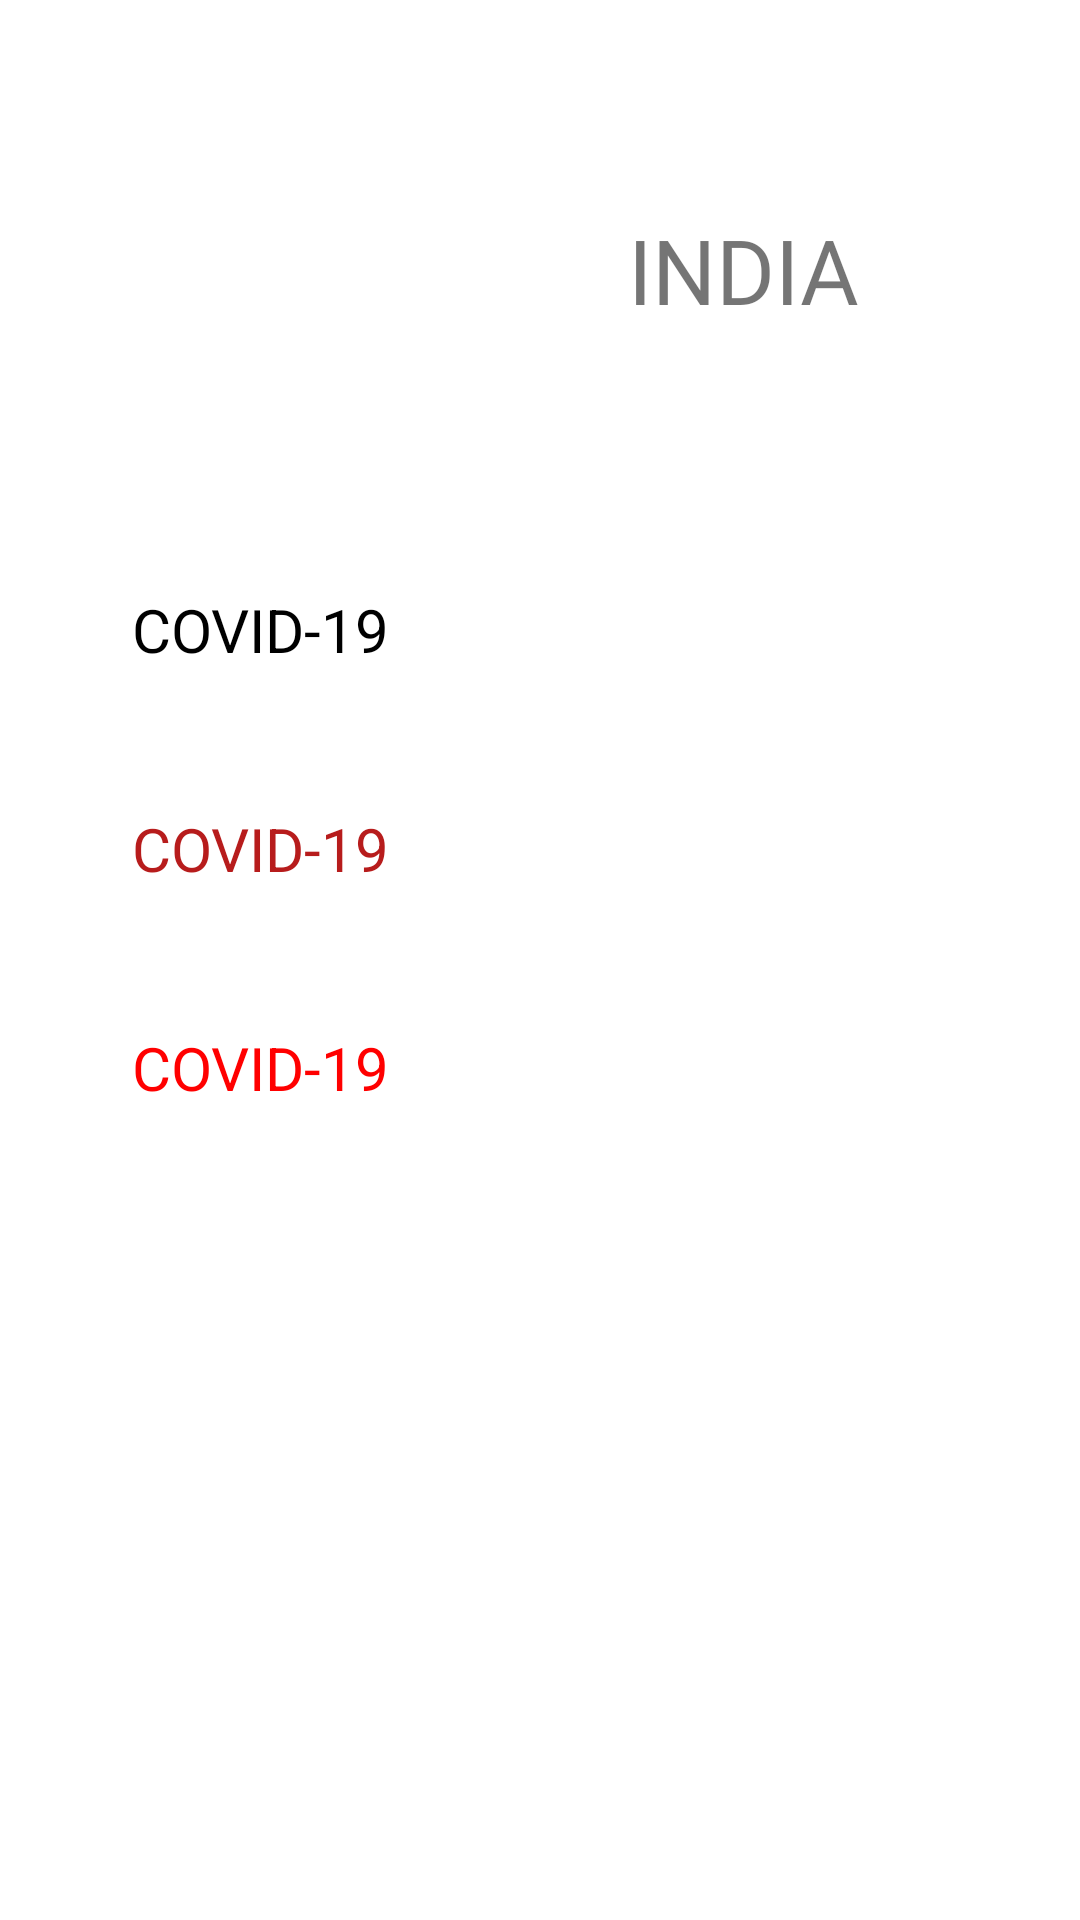

Produce the Android XML layout that renders to this screen, including the resource entries it uses.
<!-- AndroidManifest.xml: application theme AppTheme -->
<!-- res/layout/fragement_india.xml -->
<?xml version="1.0" encoding="utf-8"?>
<androidx.constraintlayout.widget.ConstraintLayout xmlns:android="http://schemas.android.com/apk/res/android"
    xmlns:app="http://schemas.android.com/apk/res-auto"
    xmlns:tools="http://schemas.android.com/tools"
    android:layout_width="match_parent"
    android:layout_height="match_parent">

    <TextView
        android:id="@+id/country_name_def"
        android:layout_width="wrap_content"
        android:layout_height="wrap_content"
        android:fontFamily="@font/montserrat"
        android:text="INDIA"
        android:textSize="30sp"
        app:layout_constraintBottom_toBottomOf="parent"
        app:layout_constraintEnd_toEndOf="parent"
        app:layout_constraintHorizontal_bias="0.74"
        app:layout_constraintStart_toStartOf="parent"
        app:layout_constraintTop_toTopOf="parent"
        app:layout_constraintVertical_bias="0.116" />

    <ImageView
        android:id="@+id/country_flag_def"
        android:layout_width="120dp"
        android:layout_height="120dp"
        app:layout_constraintBottom_toBottomOf="parent"
        app:layout_constraintEnd_toEndOf="parent"
        app:layout_constraintHorizontal_bias="0.19"
        app:layout_constraintStart_toStartOf="parent"
        app:layout_constraintTop_toTopOf="parent"
        app:layout_constraintVertical_bias="0.064"
        tools:srcCompat="@tools:sample/avatars"
        android:contentDescription="TODO" />

    <ScrollView
        android:id="@+id/scrollview_def"
        android:layout_width="0dp"
        android:layout_height="0dp"
        android:layout_marginStart="1dp"
        android:layout_marginEnd="1dp"
        android:layout_marginBottom="1dp"
        app:layout_constraintBottom_toBottomOf="parent"
        app:layout_constraintEnd_toEndOf="parent"
        app:layout_constraintStart_toStartOf="parent"
        app:layout_constraintTop_toBottomOf="@+id/country_flag_def">

        <LinearLayout
            android:layout_width="match_parent"
            android:layout_height="wrap_content"
            android:padding="20dp"
            android:orientation="vertical" >
            <TextView
                android:id="@+id/total_cases_def"
                android:text="@string/app_name"
                android:textColor="#000"
                style="@style/dataTextStyle" />
            <TextView
                android:id="@+id/today_cases_def"
                android:layout_width="match_parent"
                android:layout_height="wrap_content"
                android:text="@string/app_name"
                android:textColor="#B71C1C"
                style="@style/dataTextStyle" />
            <TextView
                android:id="@+id/total_death"
                android:text="@string/app_name"
                style="@style/dataTextStyle"
                android:textColor="#f00" />

        </LinearLayout>

    </ScrollView>


</androidx.constraintlayout.widget.ConstraintLayout>
<!-- resources referenced by this layout -->
<resources>
  <string name="app_name">COVID-19</string>
  <style name="dataTextStyle">
          <item name="android:layout_width">match_parent</item>
          <item name="android:textSize">20sp</item>
          <item name="android:layout_height">wrap_content</item>
          <item name="android:padding">15dp</item>
          <item name="android:textColor">#000</item>
          <item name="android:layout_margin">8dp</item>
      </style>
  <style name="AppTheme" parent="Theme.MaterialComponents.Light.DarkActionBar">
          
          <item name="colorPrimary">@color/colorPrimary</item>
          <item name="colorPrimaryDark">@color/colorPrimaryDark</item>
          <item name="colorAccent">@color/colorAccent</item>
      </style>
  <!-- not gathered from this repository: default colours our renderer supplied (Android Studio template values) -->
  <color name="colorPrimary">#FF6200EE</color>
  <color name="colorPrimaryDark">#FF3700B3</color>
  <color name="colorAccent">#FF03DAC5</color>
</resources>
